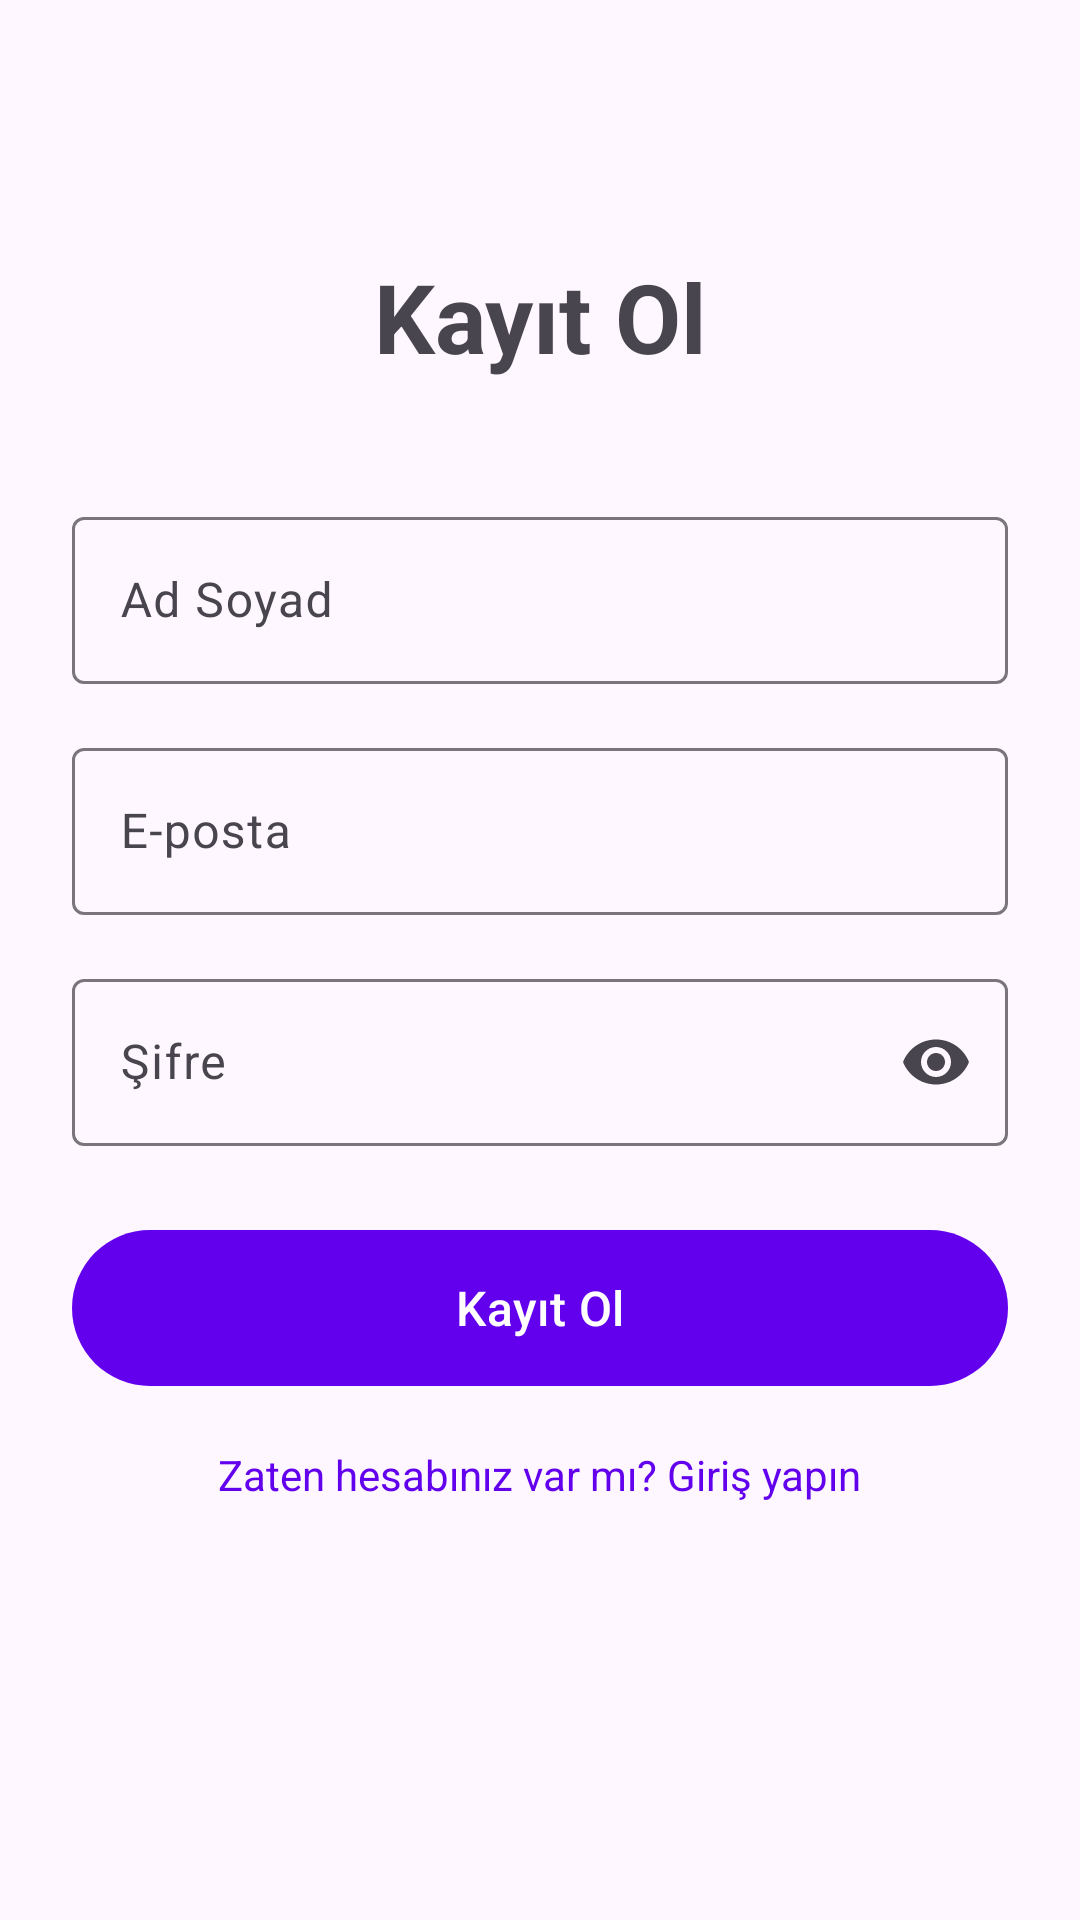

The Android layout XML behind this screen, and the referenced resources:
<!-- AndroidManifest.xml: application theme Theme.ActivitDenemesi -->
<!-- res/layout/fragment_register.xml -->
<?xml version="1.0" encoding="utf-8"?>
<ScrollView
    xmlns:android="http://schemas.android.com/apk/res/android"
    xmlns:app="http://schemas.android.com/apk/res-auto"
    android:layout_width="match_parent"
    android:layout_height="match_parent"
    android:fillViewport="true">

    <androidx.constraintlayout.widget.ConstraintLayout
        android:layout_width="match_parent"
        android:layout_height="wrap_content"
        android:padding="24dp">

        <TextView
            android:id="@+id/tvTitle"
            android:layout_width="wrap_content"
            android:layout_height="wrap_content"
            android:text="Kayıt Ol"
            android:textSize="32sp"
            android:textStyle="bold"
            android:layout_marginTop="60dp"
            app:layout_constraintEnd_toEndOf="parent"
            app:layout_constraintStart_toStartOf="parent"
            app:layout_constraintTop_toTopOf="parent" />

        <com.google.android.material.textfield.TextInputLayout
            android:id="@+id/tilName"
            android:layout_width="match_parent"
            android:layout_height="wrap_content"
            android:layout_marginTop="40dp"
            android:hint="Ad Soyad"
            app:layout_constraintTop_toBottomOf="@id/tvTitle">

            <com.google.android.material.textfield.TextInputEditText
                android:id="@+id/etName"
                android:layout_width="match_parent"
                android:layout_height="wrap_content"
                android:inputType="textPersonName" />
        </com.google.android.material.textfield.TextInputLayout>

        <com.google.android.material.textfield.TextInputLayout
            android:id="@+id/tilEmail"
            android:layout_width="match_parent"
            android:layout_height="wrap_content"
            android:layout_marginTop="16dp"
            android:hint="E-posta"
            app:layout_constraintTop_toBottomOf="@id/tilName">

            <com.google.android.material.textfield.TextInputEditText
                android:id="@+id/etEmail"
                android:layout_width="match_parent"
                android:layout_height="wrap_content"
                android:inputType="textEmailAddress" />
        </com.google.android.material.textfield.TextInputLayout>

        <com.google.android.material.textfield.TextInputLayout
            android:id="@+id/tilPassword"
            android:layout_width="match_parent"
            android:layout_height="wrap_content"
            android:layout_marginTop="16dp"
            android:hint="Şifre"
            app:endIconMode="password_toggle"
            app:layout_constraintTop_toBottomOf="@id/tilEmail">

            <com.google.android.material.textfield.TextInputEditText
                android:id="@+id/etPassword"
                android:layout_width="match_parent"
                android:layout_height="wrap_content"
                android:inputType="textPassword" />
        </com.google.android.material.textfield.TextInputLayout>

        <com.google.android.material.button.MaterialButton
            android:id="@+id/btnRegister"
            android:layout_width="match_parent"
            android:layout_height="60dp"
            android:layout_marginTop="24dp"
            android:text="Kayıt Ol"
            android:textSize="16sp"
            app:layout_constraintTop_toBottomOf="@id/tilPassword" />

        <TextView
            android:id="@+id/tvLogin"
            android:layout_width="wrap_content"
            android:layout_height="wrap_content"
            android:layout_marginTop="16dp"
            android:text="Zaten hesabınız var mı? Giriş yapın"
            android:textColor="@color/purple_500"
            android:textSize="14sp"
            app:layout_constraintEnd_toEndOf="parent"
            app:layout_constraintStart_toStartOf="parent"
            app:layout_constraintTop_toBottomOf="@id/btnRegister" />

        <ProgressBar
            android:id="@+id/progressBar"
            android:layout_width="wrap_content"
            android:layout_height="wrap_content"
            android:visibility="gone"
            app:layout_constraintBottom_toBottomOf="parent"
            app:layout_constraintEnd_toEndOf="parent"
            app:layout_constraintStart_toStartOf="parent"
            app:layout_constraintTop_toTopOf="parent" />

    </androidx.constraintlayout.widget.ConstraintLayout>
</ScrollView>
<!-- resources referenced by this layout -->
<resources>
  <style name="Theme.ActivitDenemesi" parent="Theme.Material3.DayNight.NoActionBar">
          <item name="colorPrimary">@color/purple_500</item>
          <item name="colorPrimaryVariant">@color/purple_700</item>
          <item name="colorOnPrimary">@color/white</item>
      </style>
  <!-- not gathered from this repository: default colours our renderer supplied (Android Studio template values) -->
  <color name="purple_500">#FF6200EE</color>
  <color name="purple_700">#FF3700B3</color>
  <color name="white">#FFFFFFFF</color>
</resources>
